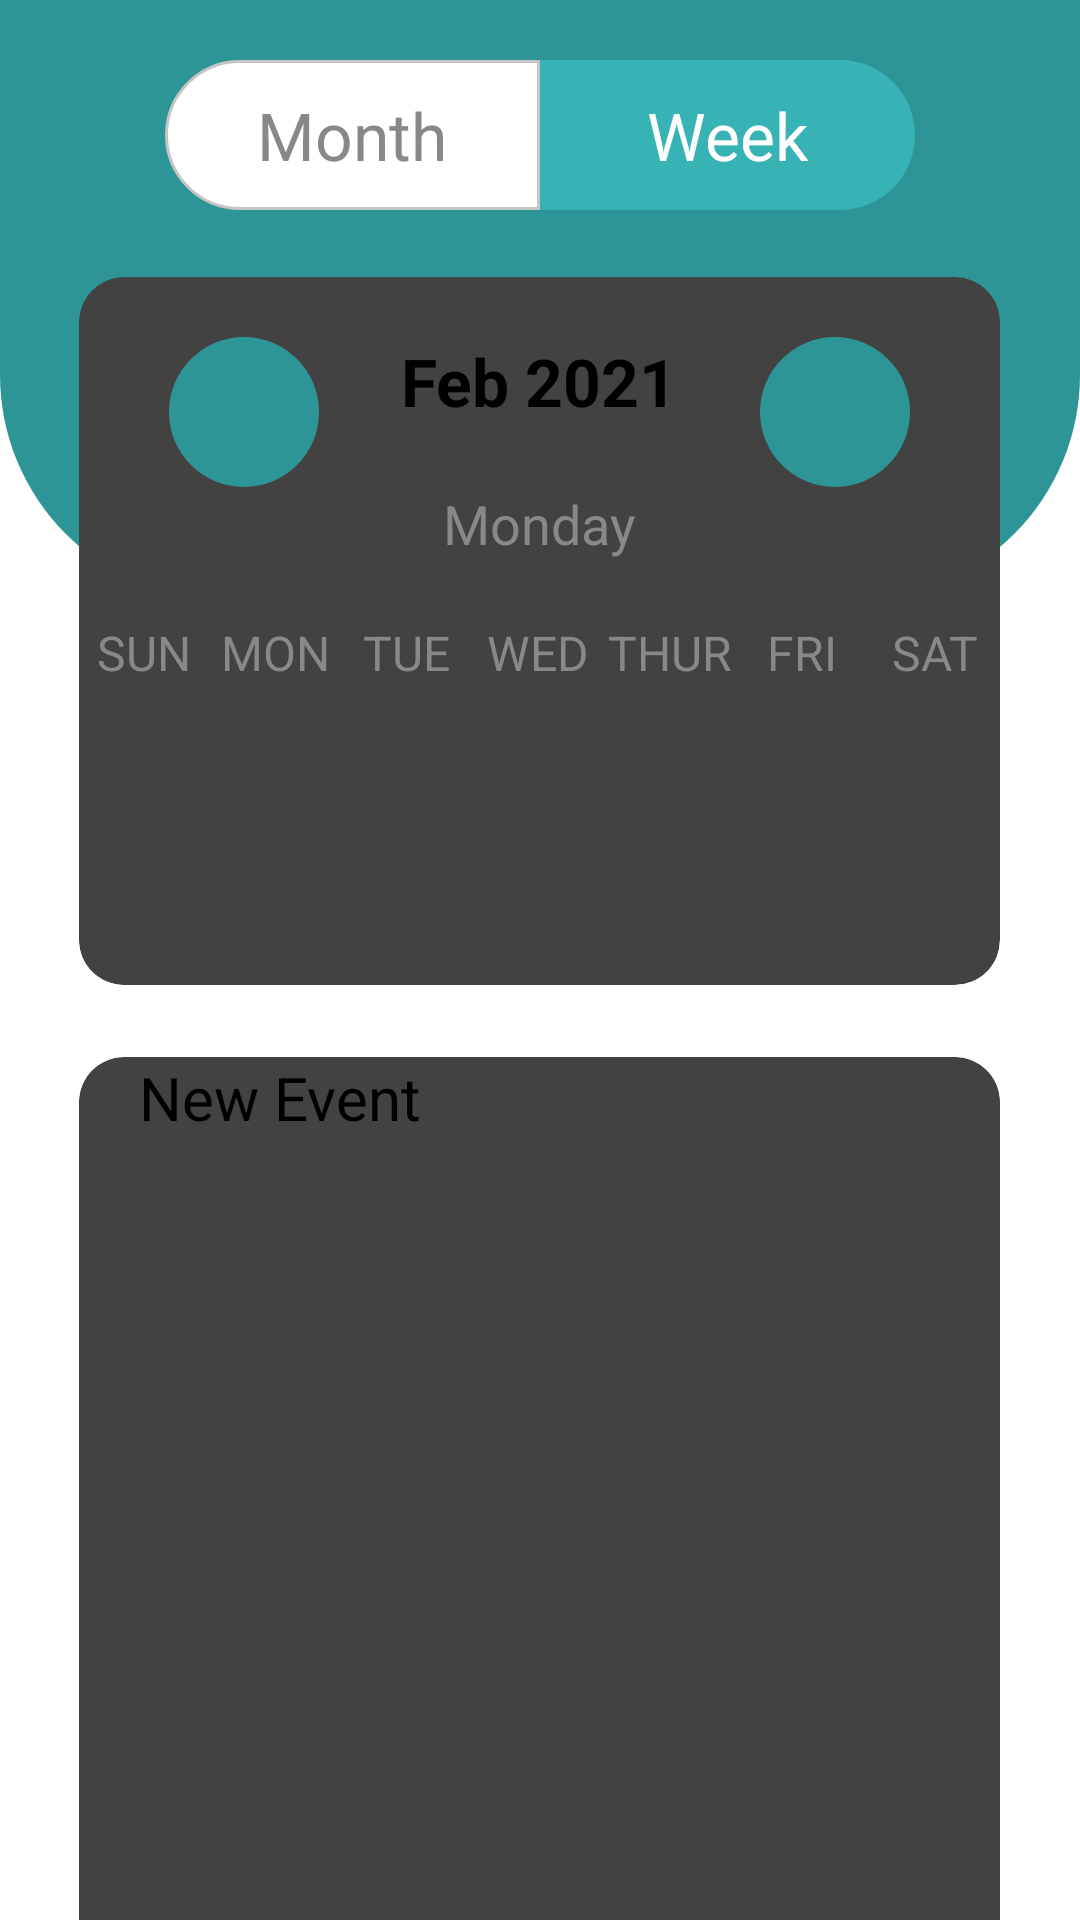

Produce the Android XML layout that renders to this screen, including the resource entries it uses.
<!-- AndroidManifest.xml: application theme Theme.CalenderApp -->
<!-- res/layout/activity_week_view.xml -->
<?xml version="1.0" encoding="utf-8"?>
<layout xmlns:android="http://schemas.android.com/apk/res/android"
    xmlns:app="http://schemas.android.com/apk/res-auto"
    xmlns:tools="http://schemas.android.com/tools">

    <data>
        <variable
            name="EventListViewModel"
            type="com.example.calenderapp.calenderView.ui.viewmodel.EventListViewModel" />
    </data>

    <androidx.core.widget.NestedScrollView
        android:layout_width="match_parent"
        android:layout_height="match_parent">

    <RelativeLayout
        android:layout_width="match_parent"
        android:id="@+id/CalenderWeeklyviewLayout"
        android:layout_height="match_parent">

        <View
            android:id="@+id/top_view"
            android:layout_width="match_parent"
            android:layout_height="200dp"
            android:background="@drawable/bg_view" />

        <RadioGroup
            android:id="@+id/radioGroup"
            android:layout_width="250dp"
            android:layout_height="wrap_content"
            android:orientation="horizontal"
            android:layout_centerHorizontal="true"
            android:layout_marginTop="20dp">
            <androidx.appcompat.widget.AppCompatRadioButton
                android:id="@+id/btn_radio_Month"
                android:layout_width="0dp"
                android:layout_height="50dp"
                android:text="Month"
                android:layout_weight="1"
                android:gravity="center"
                android:textSize="22sp"
                android:button="@color/secondary_second"
                android:checked="false"
                android:textColor="@color/gray"
                android:background="@drawable/btn_radio_left_selected"
                />
            <androidx.appcompat.widget.AppCompatRadioButton
                android:id="@+id/btn_radio_Week"
                android:layout_width="0dp"
                android:textSize="22sp"
                android:layout_height="50dp"
                android:textColor="@color/white"
                android:text="Week"
                android:layout_weight="1"
                android:gravity="center"
                android:button="@color/secondary_second"
                android:checked="true"
                android:background="@drawable/btn_radio_right_selected"
                />

        </RadioGroup>


        <GridLayout
            android:layout_width="match_parent"
            android:layout_height="match_parent"
            android:layout_below="@id/top_view"
            android:layout_centerHorizontal="true"
            android:layout_marginLeft="14dp"
            android:layout_marginTop="-120dp"
            android:layout_marginRight="15dp"
            android:layout_marginBottom="40dp"
            android:columnCount="1"
            android:rowCount="2">

            <androidx.cardview.widget.CardView
                android:layout_width="match_parent"
                android:layout_height="wrap_content"
                android:layout_row="0"
                android:layout_rowWeight="0"
                android:layout_column="0"
                android:layout_columnWeight="1"
                android:layout_margin="12dp"
                app:cardCornerRadius="15dp"
                app:cardElevation="12dp">


                <LinearLayout
                    android:layout_width="match_parent"
                    android:layout_height="wrap_content"
                    android:gravity="center"
                    android:orientation="vertical">
                    <LinearLayout
                        android:layout_width="match_parent"
                        android:layout_height="wrap_content"
                        android:orientation="horizontal"
                        android:layout_marginTop="20dp">
                        <ImageButton
                            android:layout_width="50dp"
                            android:layout_height="50dp"
                            android:background="@drawable/btn_round"
                            android:src="@drawable/ic_backward"
                            android:layout_marginLeft="30dp"
                            android:onClick="previousWeekAction"
                            android:padding="20dp" />

                        <TextView
                            android:id="@+id/monthYearTV"
                            android:layout_width="match_parent"
                            android:layout_weight="2"
                            android:layout_height="wrap_content"
                            android:text="@string/feb_2021"
                            android:textSize="22sp"
                            android:textStyle="bold"
                            android:textAlignment="center"
                            android:textColor="@color/black"/>

                        <ImageButton
                            android:layout_width="50dp"
                            android:layout_height="50dp"
                            android:background="@drawable/btn_round"
                            android:src="@drawable/ic_forward"
                            android:layout_marginRight="30dp"
                            android:onClick="nextWeekAction"
                            android:padding="20dp" />

                    </LinearLayout>
                    <TextView
                        android:id="@+id/dayOfWeekTV"
                        android:layout_width="match_parent"
                        android:layout_height="wrap_content"
                        android:text="@string/monday"
                        android:textColor="@color/gray"
                        android:layout_marginBottom="20dp"
                        android:textAlignment="center"
                        android:textSize="18sp"/>
                    <LinearLayout
                        android:layout_width="match_parent"
                        android:layout_height="wrap_content"
                        android:orientation="horizontal">
                        <TextView
                            android:layout_width="0dp"
                            android:layout_height="wrap_content"
                            android:layout_weight="1"
                            android:text="@string/sun"
                            android:textColor="@color/gray"
                            android:textAlignment="center"
                            android:textSize="16sp"/>

                        <TextView
                            android:layout_width="0dp"
                            android:layout_height="wrap_content"
                            android:layout_weight="1"
                            android:text="@string/mon"
                            android:textColor="@color/gray"
                            android:textAlignment="center"
                            android:textSize="16sp"/>

                        <TextView
                            android:layout_width="0dp"
                            android:layout_height="wrap_content"
                            android:layout_weight="1"
                            android:text="@string/tue"
                            android:textColor="@color/gray"
                            android:textAlignment="center"
                            android:textSize="16sp"/>

                        <TextView
                            android:layout_width="0dp"
                            android:layout_height="wrap_content"
                            android:layout_weight="1"
                            android:text="@string/wed"
                            android:textColor="@color/gray"
                            android:textAlignment="center"
                            android:textSize="16sp"/>

                        <TextView
                            android:layout_width="0dp"
                            android:layout_height="wrap_content"
                            android:layout_weight="1"
                            android:text="@string/thur"
                            android:textColor="@color/gray"
                            android:textAlignment="center"
                            android:textSize="16sp"/>

                        <TextView
                            android:layout_width="0dp"
                            android:layout_height="wrap_content"
                            android:layout_weight="1"
                            android:text="@string/fri"
                            android:textColor="@color/gray"
                            android:textAlignment="center"
                            android:textSize="16sp"/>

                        <TextView
                            android:layout_width="0dp"
                            android:layout_height="wrap_content"
                            android:layout_weight="1"
                            android:text="@string/sat"
                            android:textColor="@color/gray"
                            android:textAlignment="center"
                            android:textSize="16sp"/>



                    </LinearLayout>

                    <androidx.recyclerview.widget.RecyclerView
                        android:id="@+id/calendarRecyclerView"
                        android:layout_width="match_parent"
                        android:layout_height="100dp" />
                </LinearLayout>


            </androidx.cardview.widget.CardView>

            <androidx.cardview.widget.CardView
                android:layout_width="match_parent"
                android:layout_height="wrap_content"
                android:layout_rowWeight="0"
                android:layout_row="1"
                android:layout_column="0"
                android:layout_columnWeight="1"
                android:layout_margin="12dp"
                app:cardCornerRadius="15dp"
                app:cardElevation="12dp">

                <LinearLayout
                    android:layout_width="match_parent"
                    android:layout_height="wrap_content"
                    android:gravity="center"
                    android:orientation="vertical">

                    <Button
                        android:layout_width="match_parent"
                        android:layout_height="wrap_content"
                        android:text="@string/new_event"
                        android:background="@null"
                        android:onClick="newEventAction"
                        android:layout_gravity="center"
                        android:layout_marginLeft="20dp"
                        android:layout_marginRight="20dp"
                        android:layout_marginBottom="20dp"
                        android:textSize="20sp"/>

                    <ListView
                        android:id="@+id/eventListView"
                        android:layout_width="match_parent"
                        android:layout_height="500dp" />
                </LinearLayout>

            </androidx.cardview.widget.CardView>






        </GridLayout>

    </RelativeLayout></androidx.core.widget.NestedScrollView></layout>
<!-- resources referenced by this layout -->
<resources>
  <color name="black">#FF000000</color>
  <color name="gray">#888</color>
  <color name="secondary_second">#2D9596</color>
  <color name="white">#FFFFFFFF</color>
  <!-- drawable bg_view (drawable) -->
  <?xml version="1.0" encoding="utf-8"?>
  <shape xmlns:android="http://schemas.android.com/apk/res/android">
      <corners android:bottomRightRadius="75dp"
          android:bottomLeftRadius="75dp"/>
      <solid android:color="@color/secondary_second" />
  </shape>
  <!-- drawable btn_radio_left_selected (drawable) -->
  <?xml version="1.0" encoding="utf-8"?>
  <selector xmlns:android="http://schemas.android.com/apk/res/android">
      <item android:drawable="@drawable/btn_radio_left" android:state_checked="true"/>
      <item android:drawable="@drawable/btn_radio_left_uncheck" android:state_checked="false"/>
  </selector>
  <!-- drawable btn_radio_right_selected (drawable) -->
  <?xml version="1.0" encoding="utf-8"?>
  <selector xmlns:android="http://schemas.android.com/apk/res/android">
      <item android:drawable="@drawable/btn_radio_right" android:state_checked="true"/>
      <item android:drawable="@drawable/btn_radio_right_uncheck" android:state_checked="false"/>
  </selector>
  <!-- drawable btn_round (drawable) -->
  <?xml version="1.0" encoding="utf-8"?>
  <shape android:shape="rectangle" xmlns:android="http://schemas.android.com/apk/res/android">
      <solid android:color="@color/secondary_second" />
      <corners android:radius="999dp"/>
  </shape>
  <string name="feb_2021">Feb 2021</string>
  <string name="fri">FRI</string>
  <string name="mon">MON</string>
  <string name="monday">Monday</string>
  <string name="new_event">New Event</string>
  <string name="sat">SAT</string>
  <string name="sun">SUN</string>
  <string name="thur">THUR</string>
  <string name="tue">TUE</string>
  <string name="wed">WED</string>
  <!-- drawable btn_radio_left (drawable) -->
  <?xml version="1.0" encoding="utf-8"?>
  <shape xmlns:android="http://schemas.android.com/apk/res/android">
      <solid android:color="@color/secondary_first"/>
      <corners android:bottomLeftRadius="200dp" android:topLeftRadius="200dp"/>
  </shape>
  <!-- drawable btn_radio_left_uncheck (drawable) -->
  <?xml version="1.0" encoding="utf-8"?>
  <shape xmlns:android="http://schemas.android.com/apk/res/android">
      <solid android:color="@color/white"/>
      <corners android:bottomLeftRadius="200dp" android:topLeftRadius="200dp"/>
      <stroke android:color="@color/lightGray" android:width="1dp"/>
  </shape>
  <!-- drawable btn_radio_right (drawable) -->
  <?xml version="1.0" encoding="utf-8"?>
  <shape xmlns:android="http://schemas.android.com/apk/res/android">
      <solid android:color="@color/secondary_first"/>
      <corners android:bottomRightRadius="200dp" android:topRightRadius="200dp"/>
  </shape>
  <!-- drawable btn_radio_right_uncheck (drawable) -->
  <?xml version="1.0" encoding="utf-8"?>
  <shape xmlns:android="http://schemas.android.com/apk/res/android">
      <solid android:color="@color/white"/>
      <corners android:bottomRightRadius="200dp" android:topRightRadius="200dp"/>
      <stroke android:color="@color/lightGray" android:width="1dp"/>
  </shape>
  <color name="secondary_first">#37B3B5</color>
  <style name="ShapeAppearanceOverlay.CalenderApp.Button" parent="">
          <item name="cornerFamily">rounded</item>
          <item name="cornerSize">50%</item> 
      </style>
  <style name="Widget.CalenderApp.TextInputLayout" parent="Widget.MaterialComponents.TextInputLayout.FilledBox">
          <item name="android:textColorHint">@color/black</item>
  
      </style>
  <style name="Widget.CalenderApp.EditText" parent="Widget.AppCompat.EditText">
          <item name="android:textColor">@color/black</item>
      </style>
  <color name="lightGray">#C6C4C4</color>
</resources>
